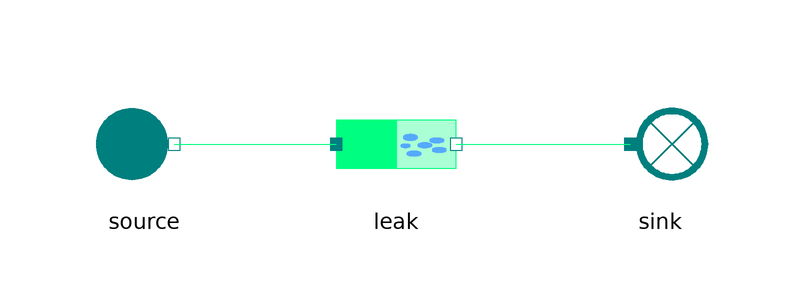

Above is the diagram view of the following Modelica model: its components placed by their Placement annotations and its connect equations drawn as lines.

model Leak
    extends MetroscopeModelingLibrary.Utilities.Icons.Tests.RefMoistAirTestIcon;
      // Boundary conditions
  input Utilities.Units.Pressure source_P(start=10e5) "Pa";
  input Utilities.Units.SpecificEnthalpy source_h(start=1e4) "J/kg";
  input Utilities.Units.NegativeMassFlowRate source_Q(start=-100) "kg/s";
  input Utilities.Units.Fraction source_relative_humidity(start=0.5) "1";
  input Utilities.Units.Pressure sink_P(start=1e5, min=0, nominal=10e5) "Pa";

  MetroscopeModelingLibrary.RefMoistAir.Pipes.Leak leak annotation (Placement(transformation(extent={{-10,-10},{10,10}})));
  MetroscopeModelingLibrary.RefMoistAir.BoundaryConditions.Source source annotation (Placement(transformation(extent={{-52,-10},{-32,10}})));
  MetroscopeModelingLibrary.RefMoistAir.BoundaryConditions.Sink sink annotation (Placement(transformation(extent={{34,-10},{54,10}})));
equation
  // Boundary Conditions
  source.h_out = source_h;
  source.P_out = source_P;
  source.Q_out = source_Q;
  source.relative_humidity = source_relative_humidity;
  sink.P_in = sink_P;

  connect(leak.C_out, sink.C_in) annotation (Line(points={{10,0},{39,0}}, color={0,255,128}));
  connect(source.C_out, leak.C_in) annotation (Line(points={{-37,0},{-10,0}}, color={0,255,128}));
  annotation (Icon(coordinateSystem(preserveAspectRatio=false)), Diagram(coordinateSystem(preserveAspectRatio=false)));
end Leak;